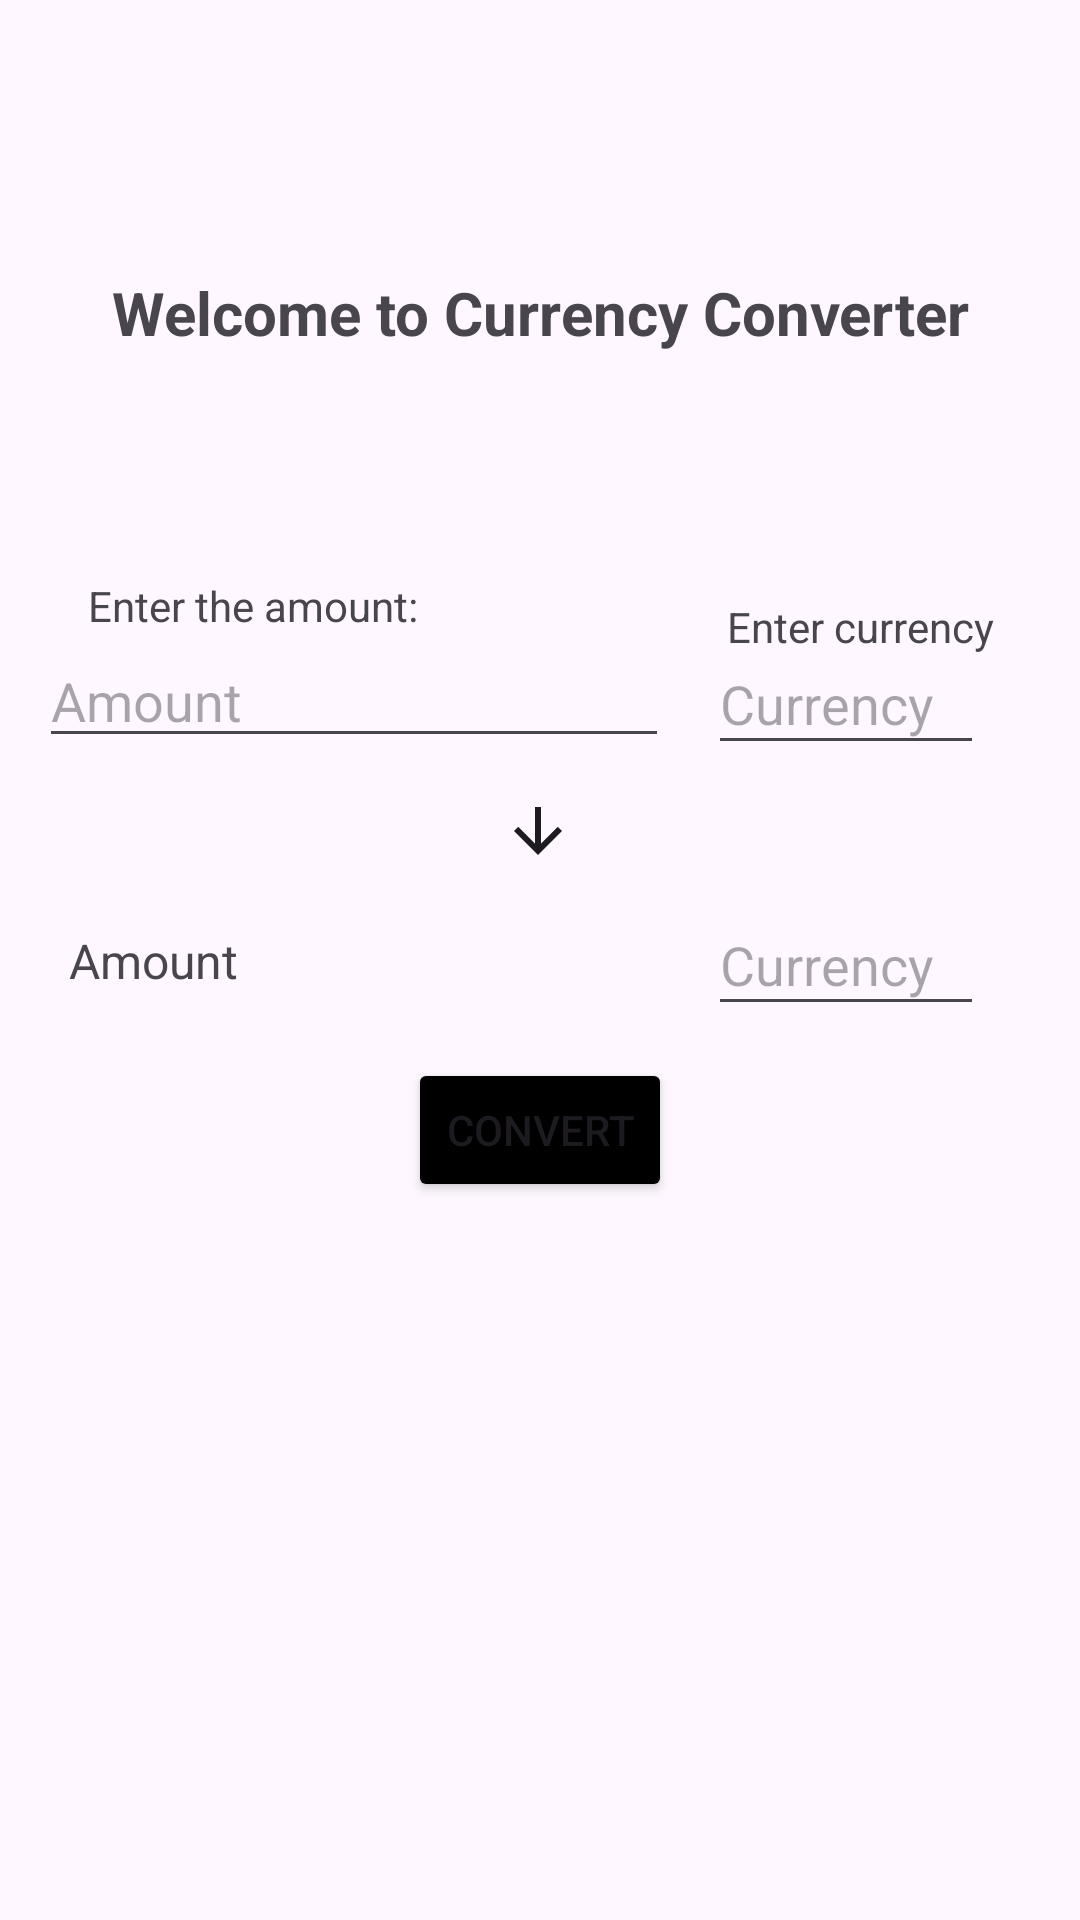

Produce the Android XML layout that renders to this screen, including the resource entries it uses.
<!-- AndroidManifest.xml: application theme Theme.FinalProject -->
<!-- res/layout/activity_converter.xml -->
<?xml version="1.0" encoding="utf-8"?>
<androidx.constraintlayout.widget.ConstraintLayout xmlns:android="http://schemas.android.com/apk/res/android"
    xmlns:app="http://schemas.android.com/apk/res-auto"
    xmlns:tools="http://schemas.android.com/tools"
    android:layout_width="match_parent"
    android:layout_height="match_parent"
    tools:context=".ConverterActivity">

    <androidx.appcompat.widget.Toolbar
        android:id="@+id/myToolbar"
        android:layout_width="match_parent"
        android:layout_height="wrap_content"
        android:layout_marginBottom="667dp"
        android:background="@color/black"
        app:layout_constraintBottom_toBottomOf="parent"
        app:layout_constraintEnd_toEndOf="parent"
        app:layout_constraintStart_toStartOf="parent"
        app:layout_constraintTop_toTopOf="parent"
        app:layout_constraintVertical_bias="0.0"
        app:titleTextColor="@color/white" />

    <Button
        android:id="@+id/convertButton"
        android:layout_width="wrap_content"
        android:layout_height="wrap_content"
        android:backgroundTint="@color/black"
        android:text="Convert"
        app:layout_constraintBottom_toBottomOf="parent"
        app:layout_constraintEnd_toEndOf="parent"
        app:layout_constraintStart_toStartOf="parent"
        app:layout_constraintTop_toBottomOf="@+id/myToolbar"
        app:layout_constraintVertical_bias="0.635" />

    <EditText
        android:id="@+id/inputAmount"
        android:layout_width="wrap_content"
        android:layout_height="wrap_content"
        android:ems="10"
        android:hint="Amount"
        android:inputType="numberDecimal"
        app:layout_constraintBottom_toBottomOf="parent"
        app:layout_constraintEnd_toStartOf="@+id/inputCurrency"
        app:layout_constraintStart_toStartOf="parent"
        app:layout_constraintTop_toTopOf="parent"
        app:layout_constraintVertical_bias="0.353" />

    <EditText
        android:id="@+id/inputCurrency"
        android:layout_width="92dp"
        android:layout_height="44dp"
        android:layout_marginEnd="32dp"
        android:ems="10"
        android:hint="Currency"
        android:maxLength="3"
        android:inputType="text"
        app:layout_constraintBottom_toBottomOf="parent"
        app:layout_constraintEnd_toEndOf="parent"
        app:layout_constraintHorizontal_bias="1.0"
        app:layout_constraintStart_toStartOf="@+id/enterCurrencyTitle"
        app:layout_constraintTop_toTopOf="parent"
        app:layout_constraintVertical_bias="0.354" />

    <TextView
        android:id="@+id/outputAmount"
        android:layout_width="wrap_content"
        android:layout_height="wrap_content"
        android:ems="10"
        android:text="Amount"
        android:textSize="16sp"
        app:layout_constraintBottom_toBottomOf="parent"
        app:layout_constraintEnd_toStartOf="@+id/outputCurrency"
        app:layout_constraintStart_toStartOf="parent"
        app:layout_constraintTop_toTopOf="parent" />

    <EditText
        android:id="@+id/outputCurrency"
        android:layout_width="92dp"
        android:layout_height="44dp"
        android:layout_marginEnd="32dp"
        android:ems="10"
        android:hint="Currency"
        android:maxLength="3"
        android:inputType="text"
        app:layout_constraintBottom_toBottomOf="parent"
        app:layout_constraintEnd_toEndOf="parent"
        app:layout_constraintTop_toTopOf="parent" />

    <TextView
        android:id="@+id/enterAmountTitle"
        android:layout_width="wrap_content"
        android:layout_height="wrap_content"
        android:text="Enter the amount:"
        app:layout_constraintBottom_toTopOf="@+id/inputAmount"
        app:layout_constraintEnd_toStartOf="@+id/enterCurrencyTitle"
        app:layout_constraintHorizontal_bias="0.221"
        app:layout_constraintStart_toStartOf="parent" />

    <TextView
        android:id="@+id/enterCurrencyTitle"
        android:layout_width="wrap_content"
        android:layout_height="wrap_content"
        android:text="Enter currency"
        app:layout_constraintBottom_toBottomOf="parent"
        app:layout_constraintEnd_toEndOf="parent"
        app:layout_constraintHorizontal_bias="0.894"
        app:layout_constraintStart_toStartOf="parent"
        app:layout_constraintTop_toTopOf="parent"
        app:layout_constraintVertical_bias="0.321" />

    <ImageView
        android:id="@+id/arrowImage"
        android:layout_width="wrap_content"
        android:layout_height="wrap_content"
        android:rotation="-90"
        app:layout_constraintBottom_toBottomOf="parent"
        app:layout_constraintEnd_toEndOf="parent"
        app:layout_constraintHorizontal_bias="0.498"
        app:layout_constraintStart_toStartOf="parent"
        app:layout_constraintTop_toTopOf="@+id/myToolbar"
        app:layout_constraintVertical_bias="0.43"
        app:srcCompat="?attr/actionModeCloseDrawable" />

    <TextView
        android:id="@+id/converterTitle"
        android:layout_width="wrap_content"
        android:layout_height="wrap_content"
        android:text="Welcome to Currency Converter"
        android:textAppearance="@style/TextAppearance.AppCompat.Display1"
        android:textSize="20sp"
        android:textStyle="bold"
        app:layout_constraintBottom_toBottomOf="parent"
        app:layout_constraintEnd_toEndOf="parent"
        app:layout_constraintStart_toStartOf="parent"
        app:layout_constraintTop_toTopOf="@+id/myToolbar"
        app:layout_constraintVertical_bias="0.148" />

</androidx.constraintlayout.widget.ConstraintLayout>
<!-- resources referenced by this layout -->
<resources>
  <color name="black">#FF000000</color>
  <color name="white">#FFFFFFFF</color>
  <style name="Theme.FinalProject" parent="Base.Theme.FinalProject" />
  <style name="Base.Theme.FinalProject" parent="Theme.Material3.DayNight.NoActionBar">
          
          
          <item name="colorPrimaryDark">@color/black</item>
          <item name="colorAccent">@color/black</item>
          <item name="windowActionBar">false</item>
          <item name="windowNoTitle">true</item>
      </style>
</resources>
